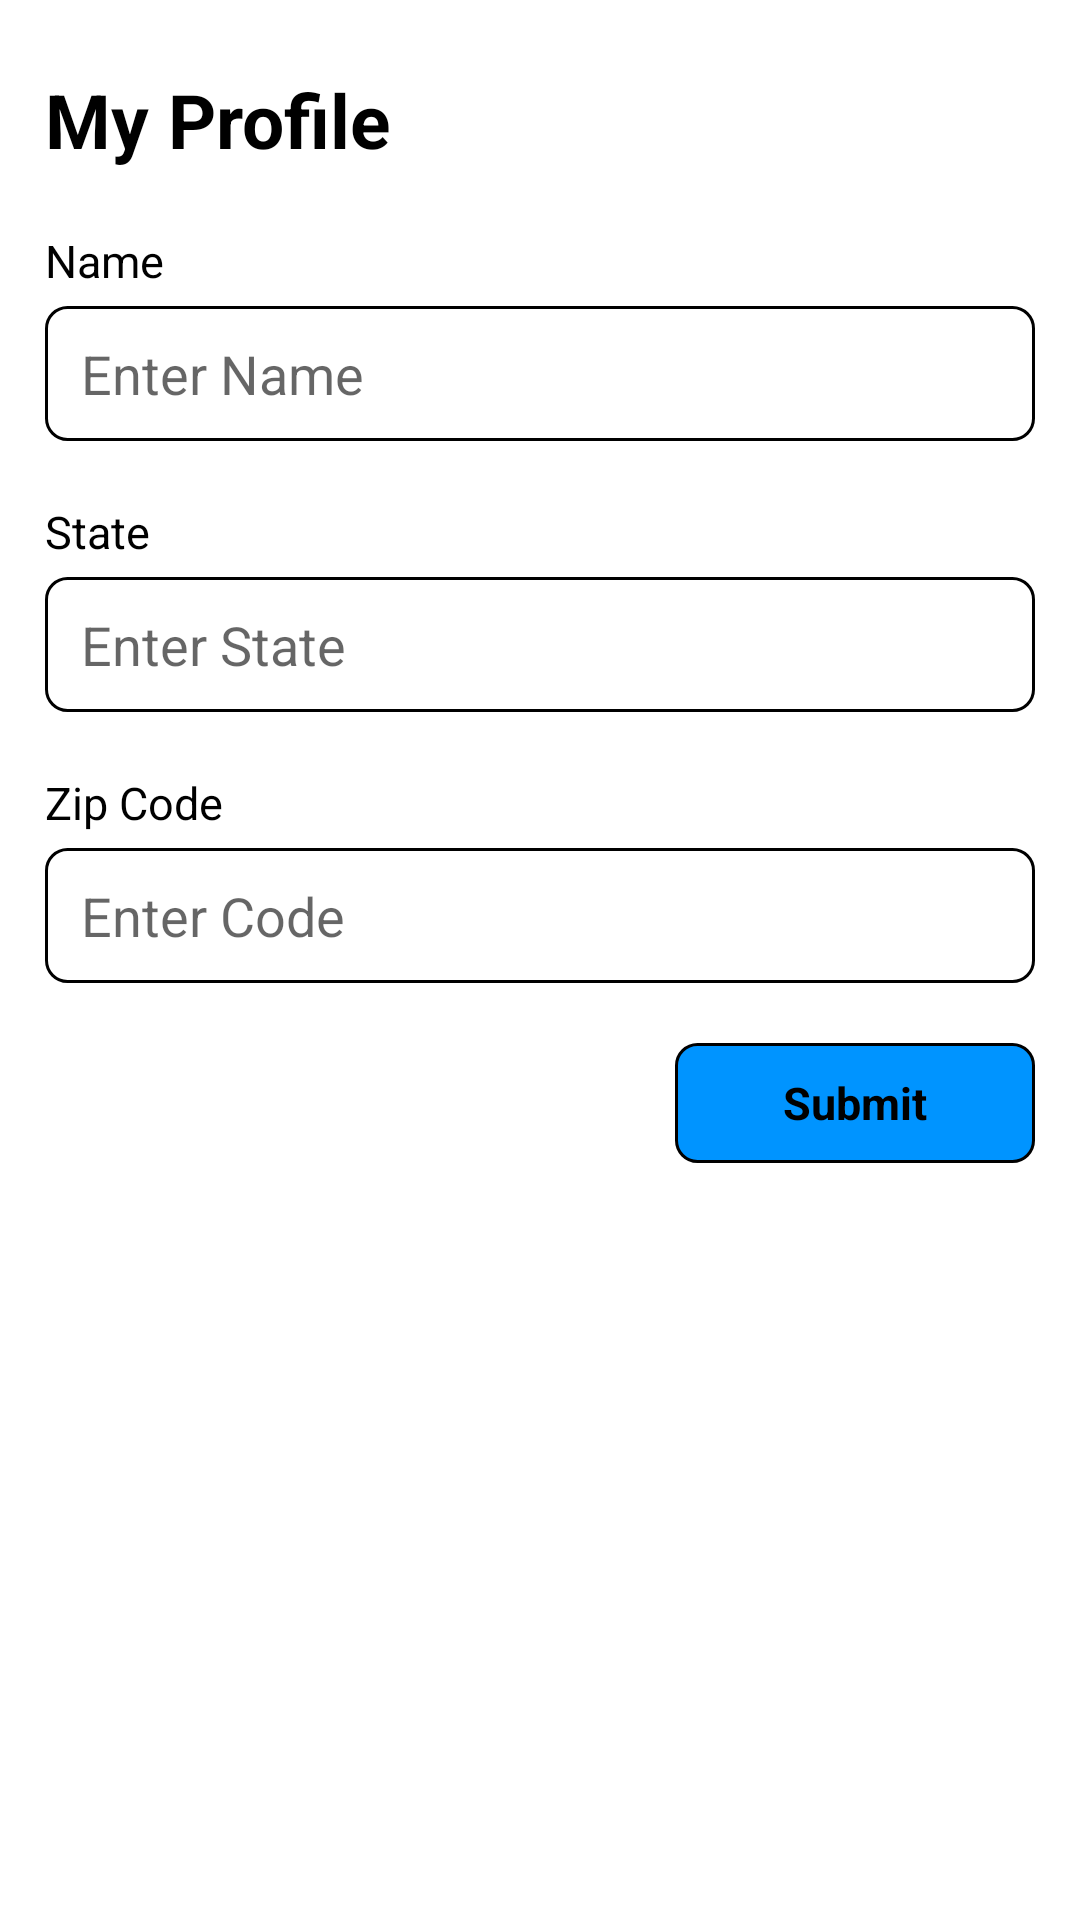

Layout XML and referenced resources for this Android screen:
<!-- AndroidManifest.xml: application theme Theme.Smart_Shopper -->
<!-- res/layout/fragment_create_profile.xml -->
<?xml version="1.0" encoding="utf-8"?>
<androidx.core.widget.NestedScrollView xmlns:android="http://schemas.android.com/apk/res/android"
    xmlns:tools="http://schemas.android.com/tools"
    android:layout_width="match_parent"
    android:layout_height="match_parent"
    tools:context=".ui.fragment.CreateProfileFragment">


    <LinearLayout
        android:layout_width="match_parent"
        android:layout_height="match_parent"
        android:layout_marginHorizontal="15dp"
        android:layout_marginTop="23dp"
        android:orientation="vertical">

        <TextView
            android:layout_width="wrap_content"
            android:layout_height="wrap_content"
            android:text="My Profile"
            android:textColor="@color/black"
            android:textSize="25sp"
            android:textStyle="bold" />

        <TextView
            android:layout_width="wrap_content"
            android:layout_height="wrap_content"
            android:layout_marginTop="20dp"
            android:text="Name"
            android:textColor="@color/black"
            android:textSize="15sp" />

        <EditText
            android:layout_width="match_parent"
            android:layout_height="45dp"
            android:background="@drawable/rouned_stroke"
            android:layout_marginTop="5dp"
            android:hint="Enter Name"
            android:paddingStart="12dp"
            android:inputType="textAutoComplete"/>

        <TextView
            android:layout_width="wrap_content"
            android:layout_height="wrap_content"
            android:layout_marginTop="20dp"
            android:text="State"
            android:textColor="@color/black"
            android:textSize="15sp" />

        <EditText
            android:layout_width="match_parent"
            android:layout_height="45dp"
            android:background="@drawable/rouned_stroke"
            android:layout_marginTop="5dp"
            android:hint="Enter State"
            android:paddingStart="12dp"
            android:inputType="textAutoComplete"/>

        <TextView
            android:layout_width="wrap_content"
            android:layout_height="wrap_content"
            android:layout_marginTop="20dp"
            android:text="Zip Code"
            android:textColor="@color/black"
            android:textSize="15sp" />

        <EditText
            android:layout_width="match_parent"
            android:layout_height="45dp"
            android:background="@drawable/rouned_stroke"
            android:layout_marginTop="5dp"
            android:hint="Enter Code"
            android:paddingStart="12dp"
            android:inputType="number"/>


        <TextView
            android:id="@+id/submitBtn"
            android:layout_width="120dp"
            android:layout_height="40dp"
            android:layout_marginTop="20dp"
            android:text="Submit"
            android:textColor="@color/black"
            android:textSize="15sp"
            android:background="@drawable/rouned_button"
            android:gravity="center"
            android:layout_gravity="end"
            android:textStyle="bold"/>
    </LinearLayout>
</androidx.core.widget.NestedScrollView>
<!-- resources referenced by this layout -->
<resources>
  <color name="black">#FF000000</color>
  <!-- drawable rouned_button (drawable) -->
  <?xml version="1.0" encoding="utf-8"?>
  <shape xmlns:android="http://schemas.android.com/apk/res/android">
      <stroke
          android:width="1dp"
          android:color="@color/black" />
      <corners android:radius="7dp" />
      <solid android:color="@color/theme_color"/>
  </shape>
  <!-- drawable rouned_stroke (drawable) -->
  <?xml version="1.0" encoding="utf-8"?>
  <shape xmlns:android="http://schemas.android.com/apk/res/android">
      <stroke
          android:width="1dp"
          android:color="@color/black" />
      <corners android:radius="7dp" />
  </shape>
  <style name="Theme.Smart_Shopper" parent="Theme.MaterialComponents.DayNight.NoActionBar">
          
          <item name="colorPrimary">@color/theme_color</item>
          <item name="colorPrimaryVariant">@color/purple_700</item>
          <item name="colorOnPrimary">@color/white</item>
          
          <item name="colorSecondary">@color/theme_color</item>
          <item name="colorSecondaryVariant">@color/theme_color</item>
          <item name="colorOnSecondary">@color/black</item>
          
          <item name="android:statusBarColor" tools:targetApi="l">@color/theme_color</item>
          
      </style>
  <color name="theme_color">#0094FF</color>
  <color name="purple_700">#FF3700B3</color>
  <color name="white">#FFFFFFFF</color>
</resources>
